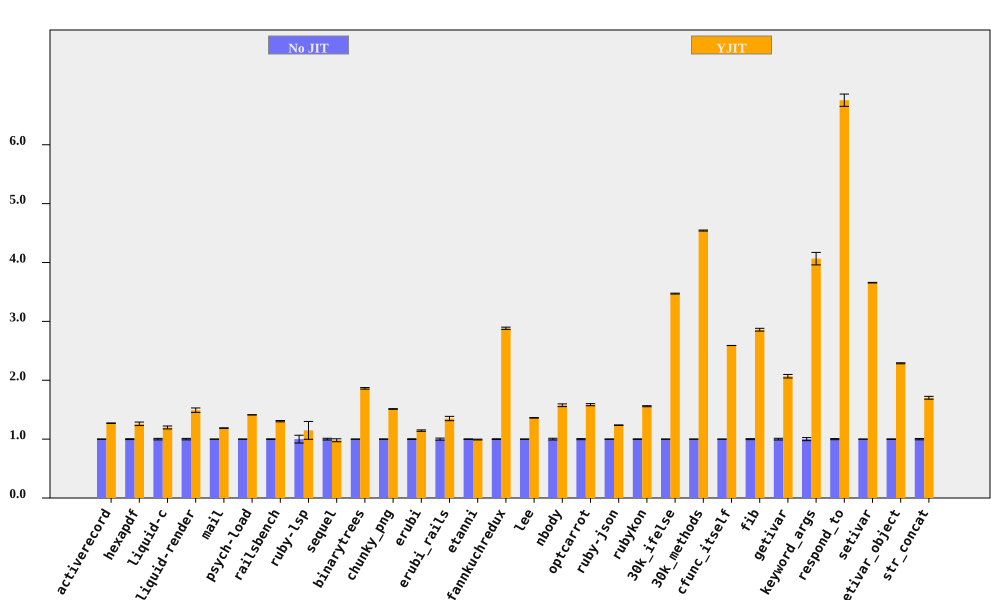

The file beside this chart, header and first rows:
bench, No JIT (ms), No JIT RSD, YJIT (ms), YJIT RSD, YJIT spd, YJIT spd RSD, % in YJIT
activerecord, 415.6, 0.2203, 327, 0.2485, 1.271, 0.3321, 91.97
hexapdf, 8010, 0.7163, 6357, 2.263, 1.26, 2.374, 90.24
liquid-c, 231.1, 1.294, 192.9, 1.657, 1.198, 2.103, 93.35
liquid-render, 541.5, 1.253, 363, 2.192, 1.492, 2.525, 88.69
mail, 450.1, 0.1019, 379.1, 0.3633, 1.187, 0.3773, 99.02
psych-load, 7348, 0.05031, 5202, 0.05437, 1.413, 0.07408, 99.99
railsbench, 7306, 0.5111, 5598, 0.6918, 1.305, 0.8601, 93.21
ruby-lsp, 212.9, 6.634, 185.3, 11.38, 1.149, 13.18, 76.61
sequel, 390.8, 1.458, 398.5, 2.083, 0.9807, 2.542, 84.12
binarytrees, 991.7, 0.1043, 532.4, 0.7079, 1.863, 0.7156, 100
chunky_png, 2287, 0.3726, 1513, 0.07798, 1.512, 0.3807, 100
erubi, 646, 0.6344, 564.4, 0.8467, 1.145, 1.058, 100
erubi_rails, 62.6, 1.759, 46.37, 2.075, 1.35, 2.72, 91.97
etanni, 900.9, 0.4327, 907.5, 0.5327, 0.9928, 0.6863, 7.029
fannkuchredux, 5821, 0.6096, 2019, 0.2568, 2.883, 0.6615, 90.57
lee, 3087, 0.2609, 2267, 0.2429, 1.362, 0.3565, 99.97
nbody, 283.3, 1.473, 179.8, 0.06291, 1.575, 1.475, 100
optcarrot, 16398, 0.9136, 10345, 0.6682, 1.585, 1.132, 96.78
ruby-json, 10412, 0.2521, 8416, 0.2254, 1.237, 0.3382, 99.38
rubykon, 33005, 0.405, 21171, 0.3851, 1.559, 0.5589, 99.77
30k_ifelse, 6715, 0.2184, 1934, 0.01967, 3.472, 0.2192, 99.99
30k_methods, 17465, 0.1145, 3845, 0.1518, 4.543, 0.1901, 100
cfunc_itself, 266, 0.0336, 102.7, 0.01951, 2.59, 0.03886, 100
fib, 546.3, 0.8241, 191.1, 0.006208, 2.859, 0.8242, 100
getivar, 222.3, 1.447, 107.5, 0.007783, 2.068, 1.447, 95.53
keyword_args, 774.4, 2.604, 190.5, 0.02306, 4.066, 2.604, 100
respond_to, 715.5, 0.9356, 105.9, 1.225, 6.757, 1.541, 100
setivar, 183, 0.1452, 50.04, 0.01906, 3.657, 0.1465, 98.43
setivar_object, 292.7, 0.3743, 127.9, 0.01135, 2.288, 0.3745, 95.17
str_concat, 165.1, 1.109, 96.96, 0.8869, 1.702, 1.42, 99.96
